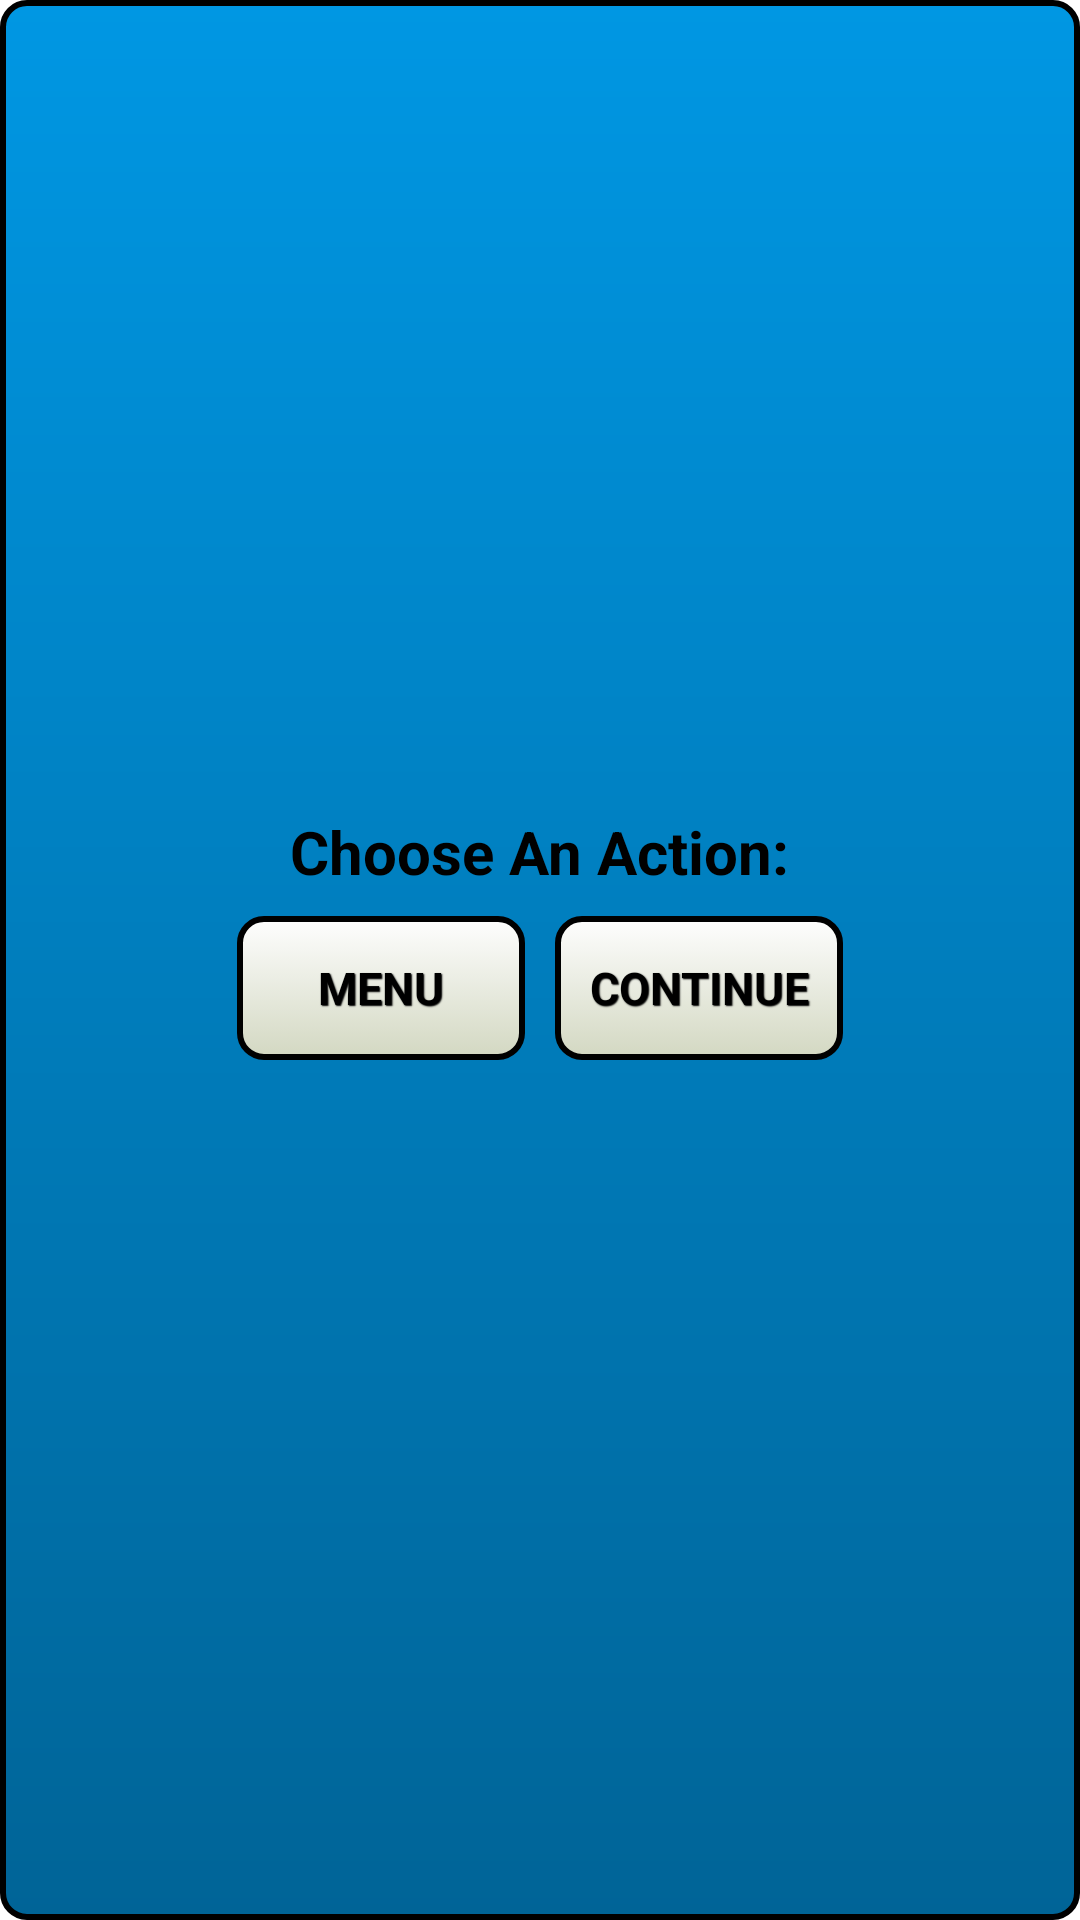

This screen was rendered from an Android layout file. Write that file and the resources it references.
<!-- AndroidManifest.xml: application theme AppTheme -->
<!-- res/layout/confirmdialog_endgame.xml -->
<LinearLayout xmlns:android="http://schemas.android.com/apk/res/android"
    android:layout_width="fill_parent" android:layout_height="fill_parent"
    android:background="@drawable/confirm_box"
    android:orientation="vertical"
    android:weightSum="1"
    android:padding="8dp"
    android:gravity="center_vertical">

    <TextView
        android:layout_width="wrap_content"
        android:layout_height="wrap_content"
        android:text="Choose An Action:"
        android:id="@+id/tvTitle"
        android:textIsSelectable="false"
        android:textSize="20sp"
        android:layout_centerVertical="true"
        android:layout_centerHorizontal="true"
        android:layout_gravity="center_horizontal"
        android:textColor="@color/textBlack"
        android:textStyle="bold" />

    <LinearLayout
        android:orientation="horizontal"
        android:layout_width="wrap_content"
        android:layout_height="wrap_content"
        android:layout_gravity="center_horizontal"
        android:paddingLeft="16dp"
        android:paddingTop="8dp"
        android:paddingRight="16dp"
        android:paddingBottom="16dp">

        <Button
            android:layout_width="96dp"
            android:layout_height="wrap_content"
            android:text="MENU"
            android:id="@+id/bExit"
            style="@style/startscreen_button"
            android:layout_below="@+id/tvError"
            android:layout_alignParentLeft="true"
            android:layout_alignParentStart="true"
            android:layout_marginRight="10dp"
            android:textColor="@color/textBlack" />

        <Button
            android:layout_width="96dp"
            android:layout_height="wrap_content"
            android:text="CONTINUE"
            android:id="@+id/bContinue"
            android:layout_toEndOf="@+id/bConfirmOk"
            style="@style/startscreen_button"
            android:layout_below="@+id/tvError"
            android:layout_toRightOf="@+id/bConfirmOk"
            android:textColor="@color/textBlack" />
    </LinearLayout>

</LinearLayout>
<!-- resources referenced by this layout -->
<resources>
  <color name="textBlack">#000000</color>
  <!-- drawable confirm_box (drawable-hdpi) -->
  <?xml version="1.0" encoding="utf-8"?>
  <shape xmlns:android="http://schemas.android.com/apk/res/android">
      <gradient
          android:startColor="#ff006497"
          android:endColor="#ff0097e3"
          android:angle="90" />
      <stroke
          android:width="2dp"
          android:color="#000000" />
      <corners android:radius="8dip"></corners>
  
  </shape>
  <style name="startscreen_button" parent="@android:style/Widget.Button">
          <item name="android:textSize">15sp</item>
          <item name="android:textStyle">bold</item>
          <item name="android:textColor">#5d6153</item>
          <item name="android:gravity">center</item>
          <item name="android:shadowColor">#000000</item>
          <item name="android:shadowDx">1</item>
          <item name="android:shadowDy">1</item>
          <item name="android:shadowRadius">0.6</item>
          <item name="android:background">@drawable/startscreen_btncolor</item>
          <item name="android:padding">10dip</item>
      </style>
  <style name="AppTheme" parent="android:Theme.Holo.Light.DarkActionBar">
          <item name="android:windowActionBar">false</item>
          <item name="android:windowNoTitle">true</item>
          <item name="android:windowFullscreen">true</item>
      </style>
  <!-- drawable startscreen_btncolor (drawable-hdpi) -->
  <?xml version="1.0" encoding="utf-8"?>
  <selector xmlns:android="http://schemas.android.com/apk/res/android" >
      <item android:state_pressed="true" >
          <shape android:shape="rectangle"  >
              <corners android:radius="8dip" />
              <stroke android:width="2dip" android:color="#000000" />
              <gradient  android:angle="-90"  android:startColor="#a3a890" android:endColor="#d3d5c9"  />
          </shape>
      </item>
      <item android:state_focused="true">
          <shape android:shape="rectangle"  >
              <corners android:radius="8dip" />
              <stroke android:width="2dip" android:color="#000000" />
              <solid  android:color="#d3d8c2"/>
          </shape>
      </item>
      <item >
          <shape android:shape="rectangle"  >
              <corners android:radius="8dip" />
              <stroke android:width="2dip" android:color="#000000" />
              <gradient  android:angle="-90"  android:startColor="#fefefe" android:endColor="#d3d8c2" />
          </shape>
      </item>
  </selector>
</resources>
